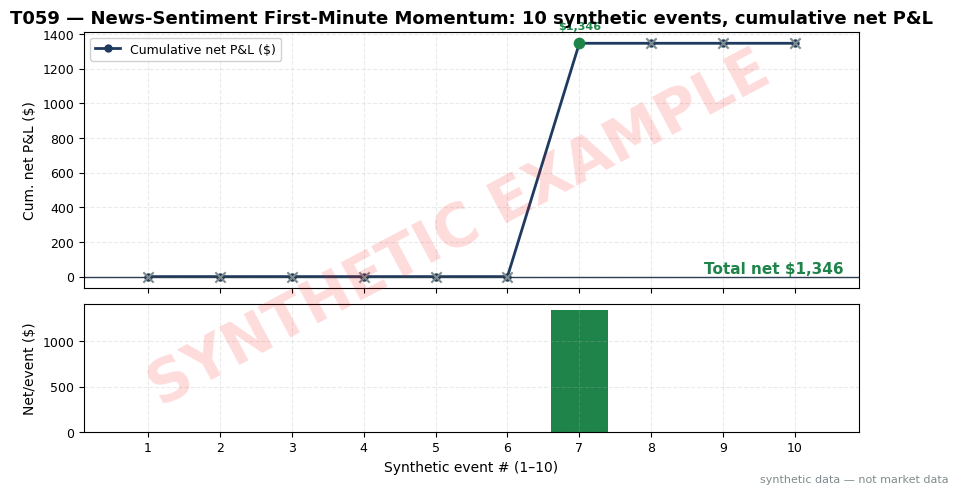

Generate this figure with matplotlib: (Note: this script raises an exception after producing the figure.)
import matplotlib
matplotlib.use("Agg")  # headless render on the Mac/VM
import matplotlib.pyplot as plt
import numpy as np

# ---- HOUSE STYLE (do not restyle) ----
plt.rcParams.update({
    "figure.figsize": (10, 5.2),
    "figure.dpi": 150,
    "savefig.dpi": 150,
    "font.family": "DejaVu Sans",
    "font.size": 10,
    "axes.titlesize": 13,
    "axes.titleweight": "bold",
    "axes.labelsize": 10,
    "axes.grid": True,
    "grid.alpha": 0.25,
    "grid.linestyle": "--",
    "xtick.labelsize": 9,
    "ytick.labelsize": 9,
    "legend.fontsize": 9,
    "legend.framealpha": 0.9,
})
PALETTE = {
    "price":   "#1f3a5f",  # dark navy — primary price/equity line
    "signal":  "#c0392b",  # red — signal / entries
    "signal2": "#8e44ad",  # purple — secondary signal
    "volume":  "#7f8c8d",  # grey — volume bars
    "band":    "#aed6f1",  # light blue — bands / fill
    "profit":  "#1e8449",  # green — profits / long
    "loss":    "#922b21",  # dark red — losses / short
    "zero":    "#2c3e50",  # baseline
}

# ---- T059 worked-example numbers (seed 159, synthetic) ----
# 10 synthetic news events; gate: |s|>=0.50, |r1m|>=15bp, sign match, RVOL>=2.0, spread<=3 ticks
rng = np.random.default_rng(159)
s_vals   = np.round(rng.uniform(-0.80, 0.80, 10), 2)
r1m_vals = np.round(rng.uniform(-45, 45, 10), 1)      # first-minute return, bp
rvol_vals = np.round(rng.uniform(1.0, 6.0, 10), 1)
spr_vals  = rng.integers(1, 6, 10)                    # quoted spread, ticks
tickers = ["ABC", "DEF", "GHI", "JKL", "MNO", "PQR", "STU", "VWX", "YZA", "BCD"]

FEE = 0.0008  # $ per share per side
events = []
cum = 0.0
print("T059 synthetic events (seed 159)")
print("#  tkr   s     r1m  RVOL spr  trade side  shares   entry     exit      gross      fees     net")
for i in range(10):
    s, r1m, rvol, spr = s_vals[i], r1m_vals[i], rvol_vals[i], spr_vals[i]
    trade = (abs(s) >= 0.50 and abs(r1m) >= 15 and np.sign(r1m) == np.sign(s)
             and rvol >= 2.0 and spr <= 3)
    if trade:
        side = +1 if s > 0 else -1
        shares = int(round(25000 * abs(s) * min(1.0, abs(r1m) / 40.0) / 100.0) * 100)
        slip_in = round(float(rng.uniform(0.01, 0.05)), 3)   # entry slippage vs decision mid, $
        slip_out = round(float(rng.uniform(0.005, 0.03)), 3)
        entry = round(100.0 + side * 0.0, 3)                 # decision mid normalized to 100.00
        drift_bp = round(float(rng.normal(6 if s > 0 else 6, 18)), 1)  # hold return, bp (signed by side)
        exitp = round(entry + side * drift_bp / 100.0, 3)
        gross = round(side * shares * (exitp - entry), 2)
        fees = round(shares * 2 * FEE, 2)
        net = round(gross - fees, 2)
    else:
        side, shares, entry, exitp, gross, fees, net = 0, 0, 0.0, 0.0, 0.0, 0.0, 0.0
    cum += net
    events.append((i + 1, tickers[i], s, r1m, rvol, spr, trade, side, shares, entry, exitp, gross, fees, net, cum))
    print(f"{i+1:2d} {tickers[i]:3s} {s:+.2f} {r1m:+6.1f} {rvol:4.1f} {spr:3d}  "
          f"{'Y' if trade else 'N':>5} {'+' if side>0 else '-' if side<0 else ' ':>4} {shares:7d} "
          f"{entry:8.3f} {exitp:8.3f} {gross:9.2f} {fees:7.2f} {net:9.2f}  cum {cum:9.2f}")
print(f"TOTAL NET: ${cum:,.2f}")

nums = [e[0] for e in events]
nets = np.array([e[13] for e in events])
cums = np.array([e[14] for e in events])
colors = [PALETTE["profit"] if v > 0 else PALETTE["loss"] if v < 0 else PALETTE["volume"] for v in nets]

fig, (ax1, ax2) = plt.subplots(2, 1, figsize=(10, 5.2), sharex=True,
                               gridspec_kw={"height_ratios": [2, 1], "hspace": 0.08})
ax1.plot(nums, cums, color=PALETTE["price"], lw=2, marker="o", ms=5, label="Cumulative net P&L ($)")
for e in events:
    n, tkr, s, r1m, rvol, spr, trade, side, shares, entry, exitp, gross, fees, net, c = e
    marker = "o" if trade else "x"
    mc = (PALETTE["profit"] if net > 0 else PALETTE["loss"] if net < 0 else PALETTE["volume"])
    ax1.scatter([n], [c], color=mc, s=55, zorder=5, marker=marker)
    if trade:
        ax1.annotate(f"${net:,.0f}", xy=(n, c), xytext=(0, 10), textcoords="offset points",
                     ha="center", fontsize=8, weight="bold", color=mc)
ax1.axhline(0, color=PALETTE["zero"], lw=1)
ax1.set_title("T059 — News-Sentiment First-Minute Momentum: 10 synthetic events, cumulative net P&L")
ax1.set_ylabel("Cum. net P&L ($)")
ax1.legend(loc="upper left")
ax1.text(0.98, 0.06, f"Total net ${cum:,.0f}", transform=ax1.transAxes, ha="right",
         fontsize=11, weight="bold", color=PALETTE["profit"] if cum > 0 else PALETTE["loss"])

ax2.bar(nums, nets, color=colors)
ax2.set_xlabel("Synthetic event # (1–10)")
ax2.set_ylabel("Net/event ($)")
ax2.set_xticks(nums)

# ---- SYNTHETIC WATERMARK (mandatory) ----
fig = plt.gcf()
fig.text(0.5, 0.5, "SYNTHETIC EXAMPLE", fontsize=42, color="red", alpha=0.14,
         ha="center", va="center", rotation=28, weight="bold", zorder=10)
fig.text(0.99, 0.01, "synthetic data — not market data", fontsize=8, color="#7f8c8d",
         ha="right", va="bottom")
plt.tight_layout()
plt.savefig("images/T059_example.png", bbox_inches="tight")
plt.close()
print("saved images/T059_example.png")
